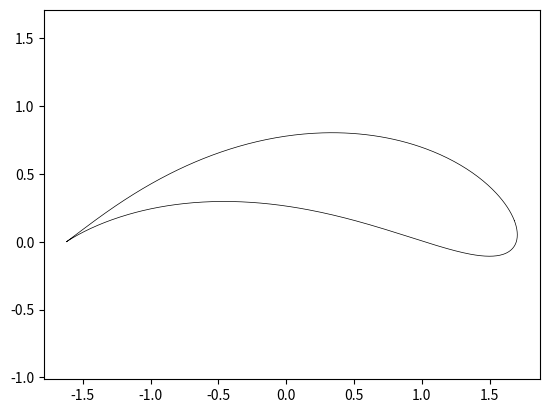

Python code for this plot:

import numpy as np
import matplotlib.pyplot as plt
t = np.arange(0,2*np.pi,0.01)
lent = len(t)
x = np.zeros(lent)
y = np.zeros(lent)
theta = np.zeros(lent)

ua = 0.2
uf = 2

zcy = 0.3
zcydot = 0
# zcy = ua*np.sin(2*np.pi*uf*t)
# zcydot = ua*(2*np.pi*uf)*np.cos(2*np.pi*uf*t)


rc = 1

ak = 0.85**2/(rc**2-0.15**2)
zcx = (1-ak)/(1+ak)*np.sqrt(rc**2 - zcy**2)

zc = complex(zcx, zcy)
print(zc,zcy,zcydot)
a = -2*ak/(1+ak)*np.sqrt(rc**2 - zcy**2)
b = 0

zeta = np.zeros(lent, dtype=complex)
z = np.zeros(lent, dtype=complex)
ththeta = 0 # for simplification
xx = 0
yy = 0
for k in range(lent):
    zeta[k] = rc*np.exp(complex(0,t[k]))
    z[k] = complex(((zeta[k] + zc + (a**2+b**2)/(zeta[k] + zc) - (a*b)**2/3/(zeta[k]+zc)**3 )*np.exp(complex(0, ththeta))+ xx) ,yy)

print(z)

plt.plot(z.real, z.imag,'k', linewidth=0.5)
plt.axis('equal')

plt.show()



